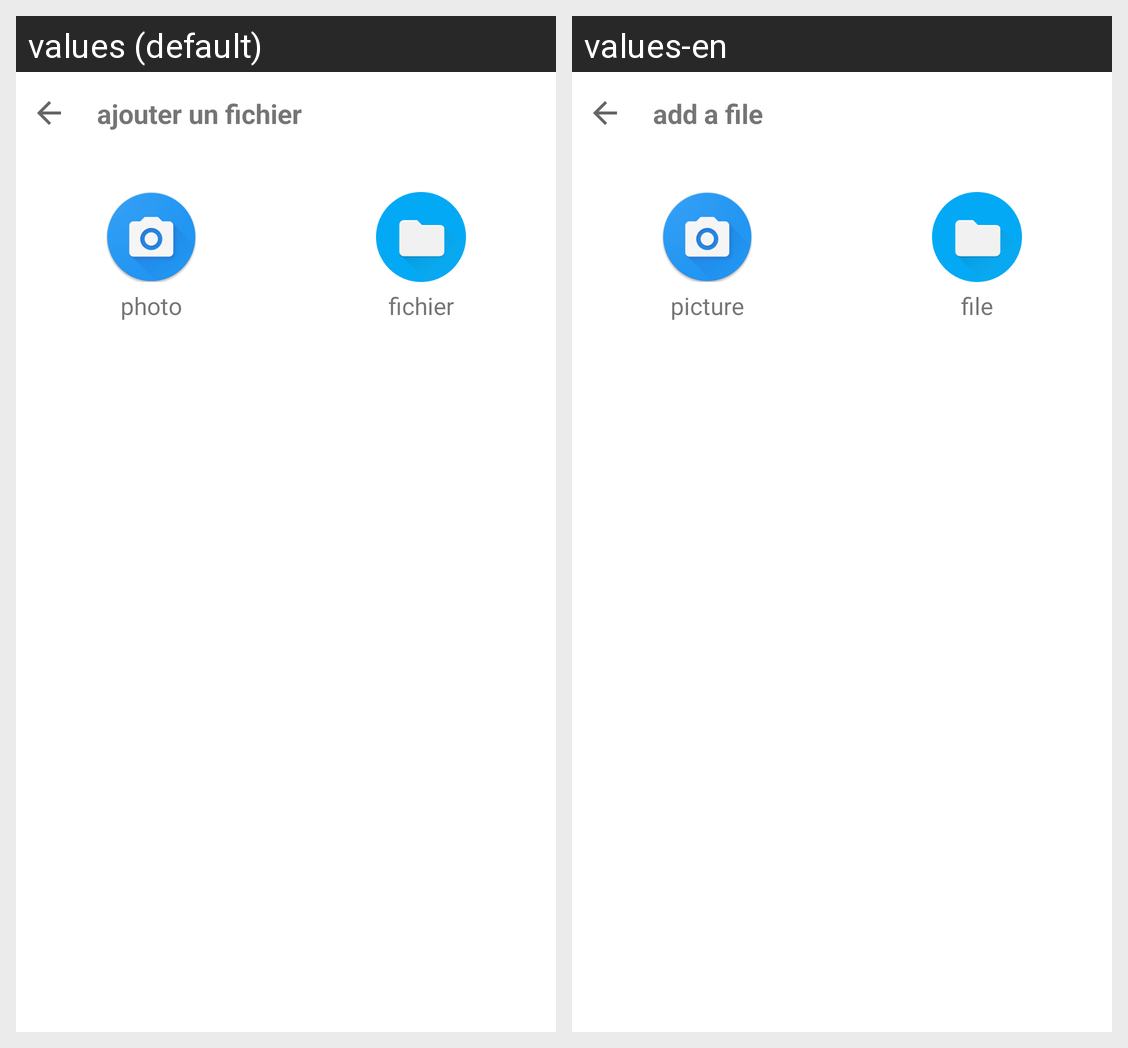

Strings drawn on this Android screen and how each of the app's shown locales translates them:
Android screen res/layout/util_file_chooser.xml rendered under 2 locales, left to right: values (default), values-en. Device: Nexus 5 (rendered at 1080×1920; each locale shown at half size, 540×960, under a caption strip naming it); theme AppTheme.
Strings drawn on this screen, with the default value and each locale's value (text and hints the layout hard-codes, and strings that could not be matched under every locale, appear in the picture but are not listed):

add_file
  values: ajouter un fichier
  values-en: add a file

photo
  values: photo
  values-en: picture

file
  values: fichier
  values-en: file
